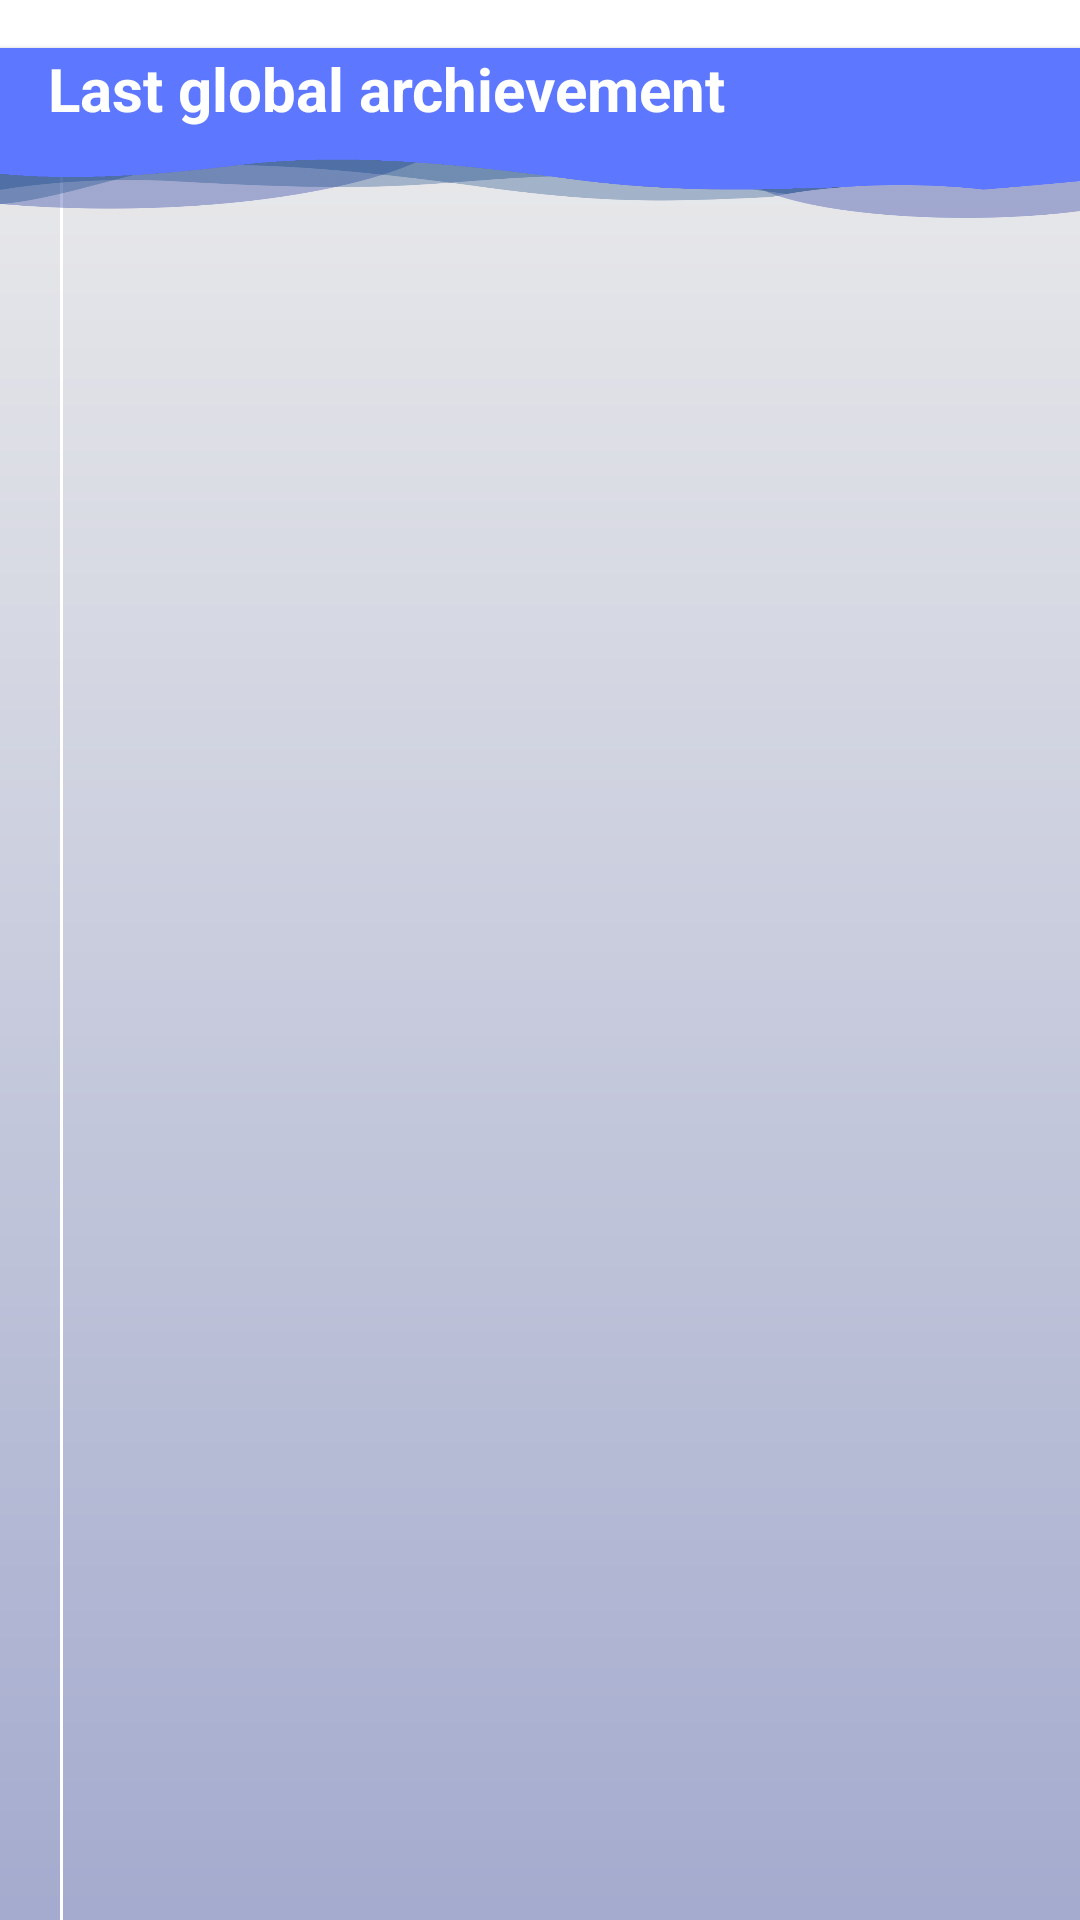

Layout XML and referenced resources for this Android screen:
<!-- AndroidManifest.xml: application theme AppTheme -->
<!-- res/layout/bottom_sheet_profile.xml -->
<?xml version="1.0" encoding="utf-8"?>
<androidx.constraintlayout.widget.ConstraintLayout
    xmlns:android="http://schemas.android.com/apk/res/android"
    xmlns:app="http://schemas.android.com/apk/res-auto"
    xmlns:tools="http://schemas.android.com/tools"
    android:layout_width="match_parent"
    android:layout_height="wrap_content"
    android:layout_marginTop="@dimen/height_status_bar"
    android:id="@+id/constraintBottomSheet"
    app:layout_behavior="com.google.android.material.bottomsheet.BottomSheetBehavior"
    app:behavior_hideable="true"
    app:behavior_peekHeight="-1dp">

    <androidx.constraintlayout.widget.ConstraintLayout
        android:id="@+id/imageCornerTop"
        android:layout_width="match_parent"
        android:layout_height="@dimen/activity_vertical_margin"
        android:elevation="1dp"
        android:background="@drawable/background_bottom_sheet_header"
        app:layout_constraintTop_toTopOf="parent"
        app:layout_constraintStart_toStartOf="parent"
        app:layout_constraintEnd_toEndOf="parent"/>

    <androidx.constraintlayout.widget.ConstraintLayout
        android:layout_width="match_parent"
        android:layout_height="wrap_content"
        android:elevation="1dp"
        android:layout_marginTop="16dp"
        android:background="@drawable/background_bottom_sheet_profile"
        app:layout_constraintTop_toBottomOf="@+id/imageCornerTop"
        app:layout_constraintBottom_toBottomOf="parent"
        app:layout_constraintStart_toStartOf="parent"
        app:layout_constraintEnd_toEndOf="parent">

        <androidx.constraintlayout.widget.ConstraintLayout
            android:id="@+id/layoutHeader"
            android:layout_width="match_parent"
            android:layout_height="60dp"
            android:elevation="1dp"
            android:background="@drawable/background_bottom_header"
            app:layout_constraintTop_toTopOf="parent"
            app:layout_constraintStart_toStartOf="parent"
            app:layout_constraintEnd_toEndOf="parent" >

            <TextView
                android:id="@+id/textTitle"
                android:layout_width="wrap_content"
                android:layout_height="wrap_content"
                android:gravity="center"
                android:textAppearance="@style/Bold.TextColor.Large"
                android:text="@string/last_global_archievements"
                android:layout_marginStart="@dimen/activity_horizontal_margin"
                app:layout_constraintTop_toTopOf="parent"
                app:layout_constraintStart_toStartOf="parent" />

            <ImageView
                android:id="@+id/imageClose"
                android:layout_width="50dp"
                android:layout_height="50dp"
                android:paddingBottom="16dp"
                android:src="@drawable/ic_close"
                app:layout_constraintTop_toTopOf="parent"
                app:layout_constraintEnd_toEndOf="parent" />
        </androidx.constraintlayout.widget.ConstraintLayout>

        <View
            android:layout_width="1dp"
            android:layout_height="match_parent"
            android:background="@color/white"
            android:layout_marginStart="20dp"
            app:layout_constraintTop_toTopOf="parent"
            app:layout_constraintBottom_toBottomOf="parent"
            app:layout_constraintStart_toStartOf="parent" />

        <TextView
            android:id="@+id/textNoItems"
            android:layout_width="wrap_content"
            android:layout_height="wrap_content"
            tools:text="No tienes hitos superados"
            android:layout_marginTop="80dp"
            android:textAppearance="@style/Bold.TextColorLight.Large"
            app:layout_constraintTop_toBottomOf="@+id/layoutHeader"
            app:layout_constraintStart_toStartOf="parent"
            app:layout_constraintEnd_toEndOf="parent" />

        <androidx.recyclerview.widget.RecyclerView
            android:id="@+id/recyclerEvents"
            android:layout_width="match_parent"
            android:layout_height="0dp"
            tools:listitem="@layout/item_profile_event"
            android:paddingTop="50dp"
            app:layout_constraintTop_toTopOf="parent"
            app:layout_constraintStart_toStartOf="parent"
            app:layout_constraintEnd_toEndOf="parent"/>
    </androidx.constraintlayout.widget.ConstraintLayout>
</androidx.constraintlayout.widget.ConstraintLayout>
<!-- res/layout/item_profile_event.xml (included above) -->
<?xml version="1.0" encoding="utf-8"?>
<androidx.constraintlayout.widget.ConstraintLayout
    xmlns:android="http://schemas.android.com/apk/res/android"
    xmlns:app="http://schemas.android.com/apk/res-auto"
    xmlns:tools="http://schemas.android.com/tools"
    android:layout_width="match_parent"
    android:layout_height="wrap_content">

    <ImageView
        android:id="@+id/imagePoint"
        android:layout_width="30dp"
        android:layout_height="30dp"
        android:src="@drawable/ball"
        android:layout_marginStart="6dp"
        app:layout_constraintStart_toStartOf="parent"
        app:layout_constraintTop_toBottomOf="@+id/cardEvent"
        app:layout_constraintBottom_toTopOf="@+id/cardEvent"/>

    <androidx.cardview.widget.CardView
        android:id="@+id/cardEvent"
        android:layout_width="0dp"
        android:layout_height="wrap_content"
        app:cardUseCompatPadding="true"
        app:cardCornerRadius="12dp"
        app:cardElevation="6dp"
        app:layout_constraintTop_toTopOf="parent"
        app:layout_constraintStart_toEndOf="@+id/imagePoint"
        app:layout_constraintEnd_toEndOf="parent">

        <androidx.constraintlayout.widget.ConstraintLayout
            android:id="@+id/layoutEvent"
            android:layout_width="match_parent"
            android:layout_height="wrap_content"
            android:background="@drawable/gradient_item_level"
            android:padding="6dp">

            <androidx.cardview.widget.CardView
                android:id="@+id/layoutUserPoints"
                android:layout_width="0dp"
                android:layout_height="wrap_content"
                android:layout_marginEnd="6dp"
                app:layout_constraintTop_toTopOf="parent"
                app:layout_constraintBottom_toBottomOf="parent"
                app:layout_constraintEnd_toEndOf="parent"
                app:cardCornerRadius="120dp"
                app:cardElevation="0dp">

                <TextView
                    android:id="@+id/textPoints"
                    android:layout_width="wrap_content"
                    android:layout_height="wrap_content"
                    android:background="@color/white"
                    tools:text="2"
                    android:textAppearance="@style/Regular.TextColorDark.Medium"
                    android:paddingStart="8dp"
                    android:paddingEnd="8dp"
                    android:paddingTop="3dp"
                    android:paddingBottom="3dp"
                    android:gravity="center"
                    app:layout_constraintEnd_toEndOf="parent"
                    app:layout_constraintTop_toTopOf="parent"
                    app:layout_constraintBottom_toBottomOf="parent" />
            </androidx.cardview.widget.CardView>

            <ImageView
                android:id="@+id/imageArchievement"
                android:layout_width="60dp"
                android:layout_height="40dp"
                tools:src="@drawable/stadium_images"
                android:layout_margin="6dp"
                app:layout_constraintEnd_toStartOf="@+id/layoutUserPoints"
                app:layout_constraintTop_toTopOf="parent"
                app:layout_constraintBottom_toBottomOf="parent" />

            <TextView
                android:id="@+id/textArchievement"
                android:layout_width="wrap_content"
                android:layout_height="wrap_content"
                tools:text="Primera española superada"
                android:layout_marginStart="6dp"
                android:textAppearance="@style/Bold.TextColor.Medium"
                app:layout_constraintTop_toTopOf="parent"
                app:layout_constraintStart_toStartOf="parent"/>

            <ImageView
                android:id="@+id/imageUser"
                android:layout_width="30dp"
                android:layout_height="30dp"
                android:src="@color/black"
                android:layout_marginTop="12dp"
                app:layout_constraintTop_toBottomOf="@+id/textArchievement"
                app:layout_constraintStart_toStartOf="parent" />

            <androidx.constraintlayout.widget.ConstraintLayout
                android:id="@+id/layoutUser"
                android:layout_width="wrap_content"
                android:layout_height="wrap_content"
                android:layout_marginStart="6dp"
                app:layout_constraintTop_toTopOf="@id/imageUser"
                app:layout_constraintBottom_toBottomOf="@id/imageUser"
                app:layout_constraintStart_toEndOf="@+id/imageUser">
                <TextView
                    android:id="@+id/textUserName"
                    android:layout_width="wrap_content"
                    android:layout_height="wrap_content"
                    android:lines="1"
                    tools:text="Lucas Pérez"
                    android:textAppearance="@style/Regular.TextColor.VerySmall"
                    app:layout_constraintTop_toTopOf="parent"
                    app:layout_constraintStart_toStartOf="parent"/>

                <TextView
                    android:id="@+id/textTimeArchievement"
                    android:layout_width="wrap_content"
                    android:layout_height="wrap_content"
                    android:lines="1"
                    tools:text="Hace 2 meses"
                    android:textAppearance="@style/Regular.TextColor.VeryVerySmall"
                    app:layout_constraintTop_toBottomOf="@+id/textUserName"
                    app:layout_constraintStart_toStartOf="parent" />
            </androidx.constraintlayout.widget.ConstraintLayout>
        </androidx.constraintlayout.widget.ConstraintLayout>
    </androidx.cardview.widget.CardView>
</androidx.constraintlayout.widget.ConstraintLayout>
<!-- resources referenced by this layout -->
<resources>
  <color name="black">#000000</color>
  <color name="white">#FFFFFF</color>
  <dimen name="activity_horizontal_margin">16dp</dimen>
  <dimen name="activity_vertical_margin">16dp</dimen>
  <dimen name="height_status_bar">24dp</dimen>
  <!-- drawable background_bottom_sheet_profile (drawable) -->
  <?xml version="1.0" encoding="utf-8"?>
  <shape xmlns:android="http://schemas.android.com/apk/res/android">
      <gradient
          android:type="linear"
          android:startColor="#ECECEC"
          android:endColor="#A2A9CD"
          android:angle="-90"/>
  </shape>
  <!-- drawable gradient_item_level (drawable) -->
  <?xml version="1.0" encoding="utf-8"?>
  <shape xmlns:android="http://schemas.android.com/apk/res/android">
      <gradient
          android:type="linear"
          android:startColor="#0029FF"
          android:endColor="#9CACFF"
          android:angle="0"/>
  </shape>
  <string name="last_global_archievements">Last global archievement</string>
  <style name="Bold.TextColor.Large">
          <item name="android:textSize">@dimen/large</item>
      </style>
  <style name="Bold.TextColor.Medium">
          <item name="android:textSize">@dimen/medium</item>
      </style>
  <style name="Bold.TextColorLight.Large">
          <item name="android:textSize">@dimen/large</item>
      </style>
  <style name="Regular.TextColor.VerySmall">
          <item name="android:textSize">@dimen/very_small</item>
      </style>
  <style name="Regular.TextColor.VeryVerySmall">
          <item name="android:textSize">@dimen/very_very_small</item>
      </style>
  <style name="Regular.TextColorDark.Medium">
          <item name="android:textSize">@dimen/medium</item>
      </style>
  <style name="AppTheme" parent="Theme.AppCompat.Light.DarkActionBar">
          <item name="colorPrimary">@color/colorPrimary</item>
          <item name="colorPrimaryDark">@color/colorPrimaryDark</item>
          <item name="colorAccent">@color/colorAccent</item>
          <item name="windowNoTitle">true</item>
          <item name="android:windowDrawsSystemBarBackgrounds">false</item>
          <item name="android:statusBarColor">@android:color/transparent</item>
          <item name="android:windowBackground">@drawable/background</item>
          <item name="android:buttonStyle">@style/FutbolButton</item>
      </style>
  <dimen name="large">20sp</dimen>
  <dimen name="medium">18sp</dimen>
  <dimen name="very_small">14sp</dimen>
  <dimen name="very_very_small">10sp</dimen>
  <color name="colorPrimary">#0029FF</color>
  <color name="colorPrimaryDark">#001581</color>
  <color name="colorAccent">#3F51B5</color>
  <style name="FutbolButton" parent="Bold.TextColor.Medium">
          <item name="android:background">@drawable/selector_with_radius_button</item>
          <item name="android:textAlignment">center</item>
          <item name="android:gravity">center</item>
      </style>
  <color name="gradientBottom">#5B7FFF</color>
  <!-- drawable button_radius_pressed (drawable) -->
  <?xml version="1.0" encoding="utf-8"?>
  <shape xmlns:android="http://schemas.android.com/apk/res/android"
      android:shape="rectangle">
      <corners android:radius="45dp"/>
      <solid android:color="@color/white"/>
  </shape>
  <!-- drawable button_radius (drawable) -->
  <?xml version="1.0" encoding="utf-8"?>
  <shape xmlns:android="http://schemas.android.com/apk/res/android"
      android:shape="rectangle">
      <corners android:radius="20dp"/>
      <solid android:color="#4155138F"/>
  </shape>
</resources>
